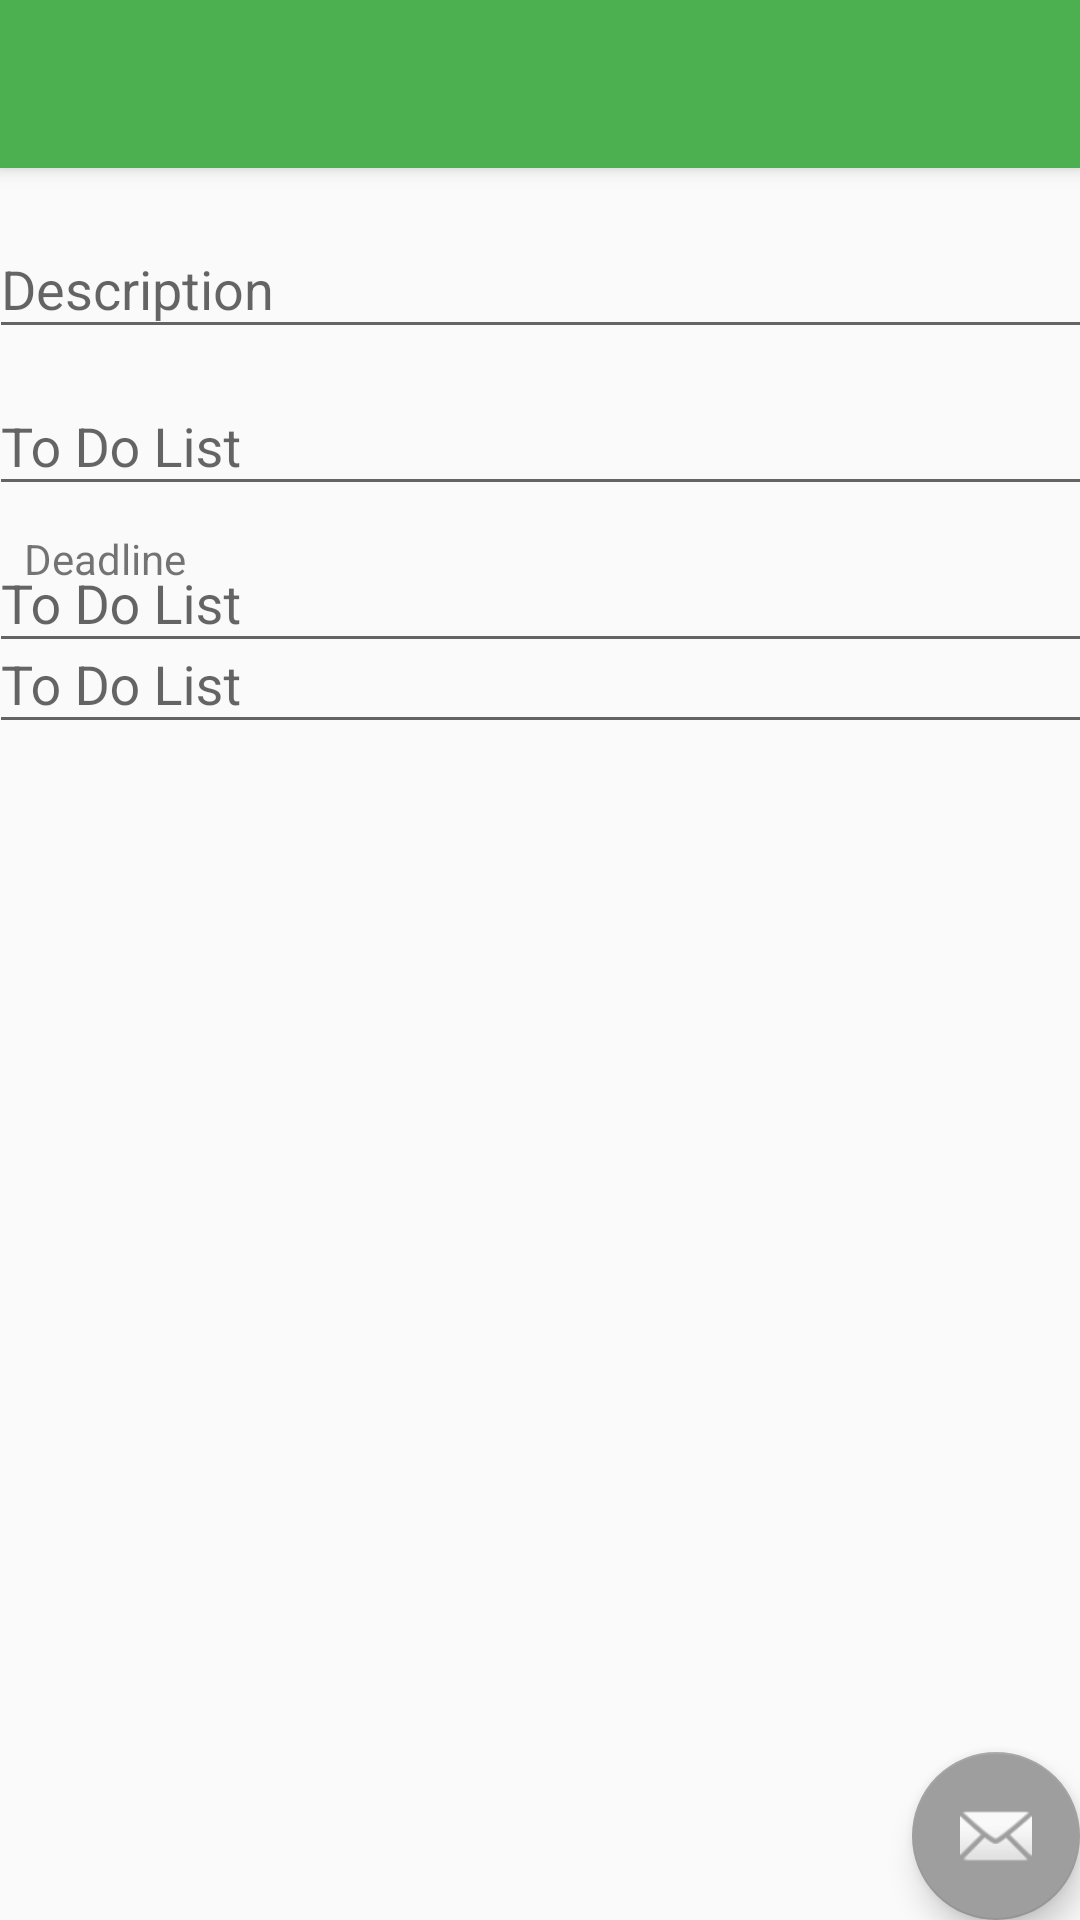

This screen was rendered from an Android layout file. Write that file and the resources it references.
<!-- AndroidManifest.xml: application theme AppTheme -->
<!-- res/layout/activity_add_health.xml -->
<?xml version="1.0" encoding="utf-8"?>
<android.support.design.widget.CoordinatorLayout
    xmlns:android="http://schemas.android.com/apk/res/android"
    xmlns:app="http://schemas.android.com/apk/res-auto"
    xmlns:tools="http://schemas.android.com/tools"
    android:layout_width="match_parent"
    android:layout_height="match_parent"
    tools:context="com.example.bagle.app4h.AddHealth">

    <android.support.design.widget.AppBarLayout
        android:layout_width="match_parent"
        android:layout_height="wrap_content"
        android:theme="@style/AppTheme.AppBarOverlay">

        <android.support.v7.widget.Toolbar
            android:id="@+id/toolbar"
            android:layout_width="match_parent"
            android:layout_height="?attr/actionBarSize"
            android:background="?attr/colorPrimary"
            app:popupTheme="@style/AppTheme.PopupOverlay"/>

    </android.support.design.widget.AppBarLayout>

    <include layout="@layout/content_add_health"/>

    <android.support.design.widget.FloatingActionButton
        android:id="@+id/fab"
        android:layout_width="wrap_content"
        android:layout_height="wrap_content"
        android:layout_gravity="bottom|end"
        android:layout_margin="@dimen/fab_margin"
        app:srcCompat="@android:drawable/ic_dialog_email"/>

</android.support.design.widget.CoordinatorLayout>
<!-- res/layout/content_add_health.xml (included above) -->
<?xml version="1.0" encoding="utf-8"?>
<android.support.constraint.ConstraintLayout
    xmlns:android="http://schemas.android.com/apk/res/android"
    xmlns:app="http://schemas.android.com/apk/res-auto"
    xmlns:tools="http://schemas.android.com/tools"
    android:layout_width="match_parent"
    android:layout_height="match_parent"
    app:layout_behavior="@string/appbar_scrolling_view_behavior"
    tools:context="com.example.bagle.app4h.AddHealth"
    tools:showIn="@layout/activity_add_health">

    <android.support.design.widget.TextInputLayout
        android:id="@+id/health_species"
        android:layout_width="368dp"
        android:layout_height="wrap_content"
        android:layout_marginEnd="8dp"
        android:layout_marginStart="8dp"
        android:layout_marginTop="8dp"
        app:layout_constraintEnd_toEndOf="parent"
        app:layout_constraintStart_toStartOf="parent"
        app:layout_constraintTop_toTopOf="parent">

        <android.support.design.widget.TextInputEditText
            android:id="@+id/health_species_input"
            android:layout_width="match_parent"
            android:layout_height="wrap_content"
            android:hint="@string/description"/>
    </android.support.design.widget.TextInputLayout>

    <android.support.design.widget.TextInputLayout
        android:id="@+id/health_condition"
        android:layout_width="368dp"
        android:layout_height="wrap_content"
        android:layout_marginEnd="8dp"
        android:layout_marginStart="8dp"
        app:layout_constraintEnd_toEndOf="parent"
        app:layout_constraintStart_toStartOf="parent"
        app:layout_constraintTop_toBottomOf="@id/health_species">

        <android.support.design.widget.TextInputEditText
            android:id="@+id/health_condition_input"
            android:layout_width="match_parent"
            android:layout_height="wrap_content"
            android:hint="@string/to_do_list"/>
    </android.support.design.widget.TextInputLayout>

    <android.support.design.widget.TextInputLayout
        android:id="@+id/health_product_used"
        android:layout_width="368dp"
        android:layout_height="wrap_content"
        android:layout_marginEnd="8dp"
        android:layout_marginStart="8dp"
        app:layout_constraintEnd_toEndOf="parent"
        app:layout_constraintStart_toStartOf="parent"
        app:layout_constraintTop_toBottomOf="@id/health_condition">

        <android.support.design.widget.TextInputEditText
            android:id="@+id/health_product_used_input"
            android:layout_width="match_parent"
            android:layout_height="wrap_content"
            android:hint="@string/to_do_list"/>
    </android.support.design.widget.TextInputLayout>

    <TextView
        android:id="@+id/health_treatment_date"
        android:layout_width="wrap_content"
        android:layout_height="wrap_content"
        android:layout_marginStart="8dp"
        android:layout_marginTop="8dp"
        android:text="@string/deadline"
        app:layout_constraintStart_toStartOf="parent"
        app:layout_constraintTop_toBottomOf="@+id/health_condition"/>

    <android.support.design.widget.TextInputLayout
        android:id="@+id/health_comments"
        android:layout_width="368dp"
        android:layout_height="wrap_content"
        android:layout_marginEnd="8dp"
        android:layout_marginStart="8dp"
        app:layout_constraintEnd_toEndOf="parent"
        app:layout_constraintStart_toStartOf="parent"
        app:layout_constraintTop_toBottomOf="@id/health_treatment_date">

        <android.support.design.widget.TextInputEditText
            android:id="@+id/health_comments_input"
            android:layout_width="match_parent"
            android:layout_height="wrap_content"
            android:hint="@string/to_do_list"/>
    </android.support.design.widget.TextInputLayout>


</android.support.constraint.ConstraintLayout>
<!-- resources referenced by this layout -->
<resources>
  <string name="deadline">Deadline</string>
  <string name="description">Description</string>
  <string name="to_do_list">To Do List</string>
  <style name="AppTheme.AppBarOverlay" parent="ThemeOverlay.AppCompat.Dark.ActionBar" />
  <style name="AppTheme.PopupOverlay" parent="ThemeOverlay.AppCompat.Light" />
  <style name="AppTheme" parent="Theme.AppCompat.Light.DarkActionBar">
          
          <item name="colorPrimary">@color/primary</item>
          <item name="colorPrimaryDark">@color/primary_dark</item>
          
          
          <item name="dividerHorizontal">@color/divider</item>
          <item name="colorAccent">@color/accent</item>
          <item name="android:textColorPrimary">@color/primary_text</item>
  
      </style>
  <color name="primary">#4CAF50</color>
  <color name="primary_dark">#388E3C</color>
  <color name="divider">#BDBDBD</color>
  <color name="accent">#9E9E9E</color>
  <color name="primary_text">#212121</color>
</resources>
